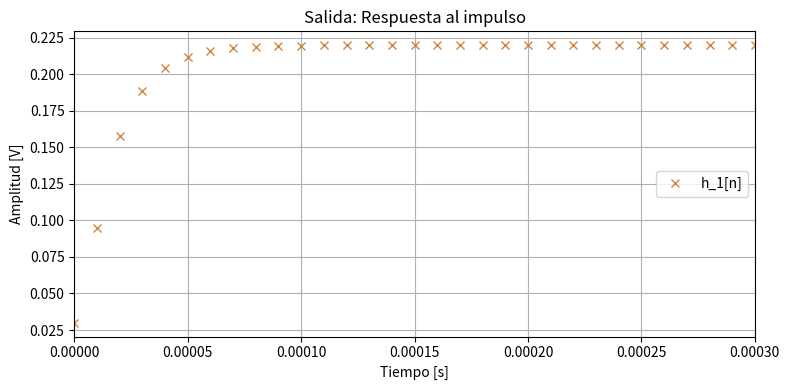
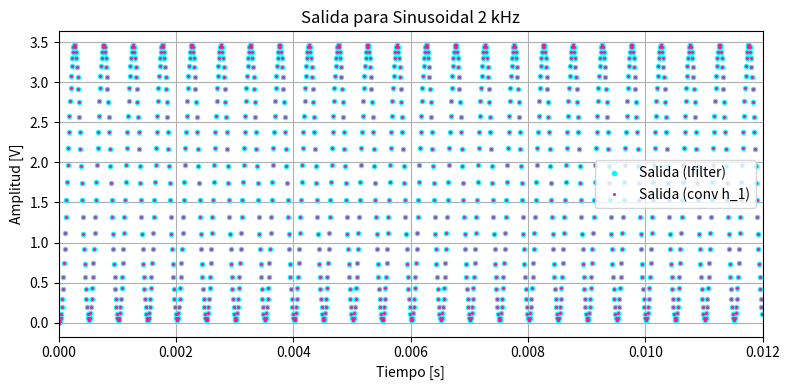
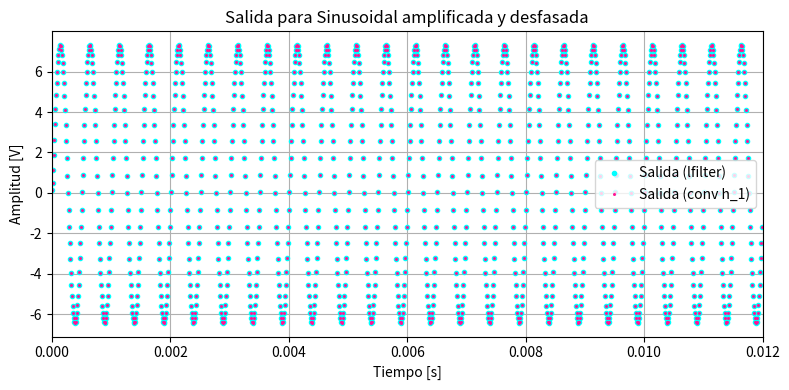
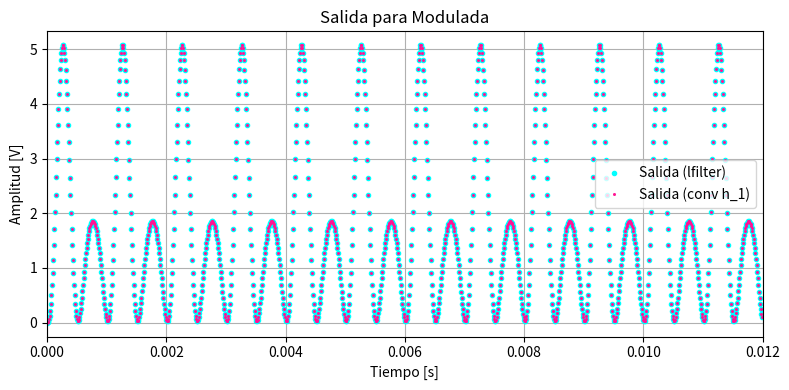
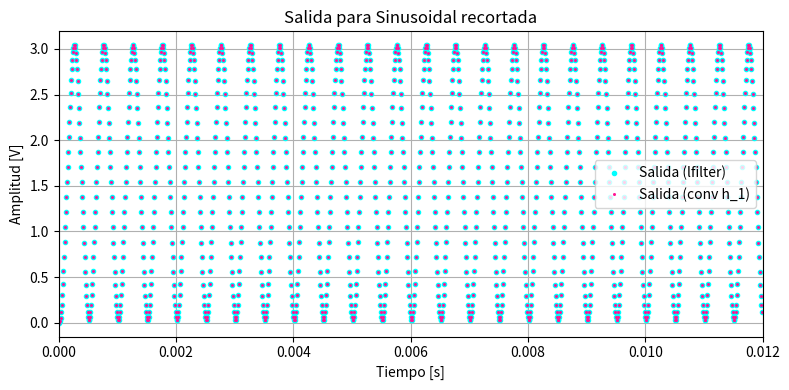
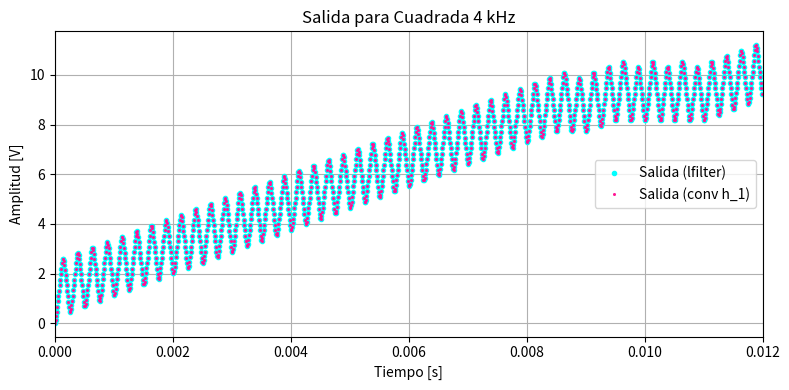
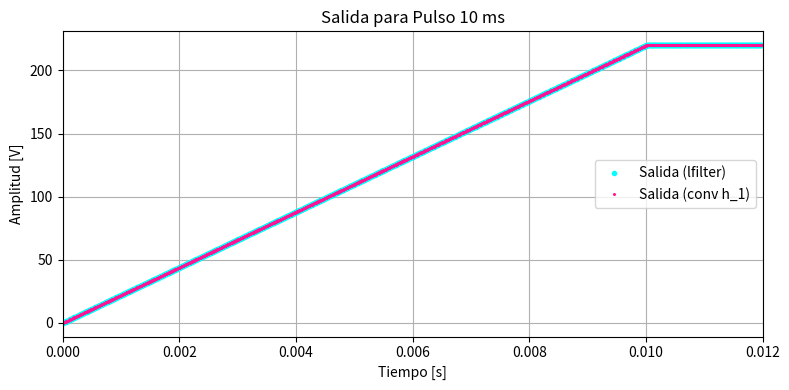
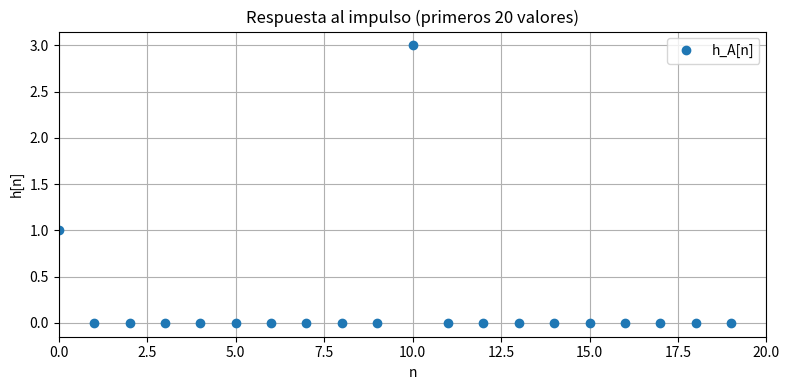
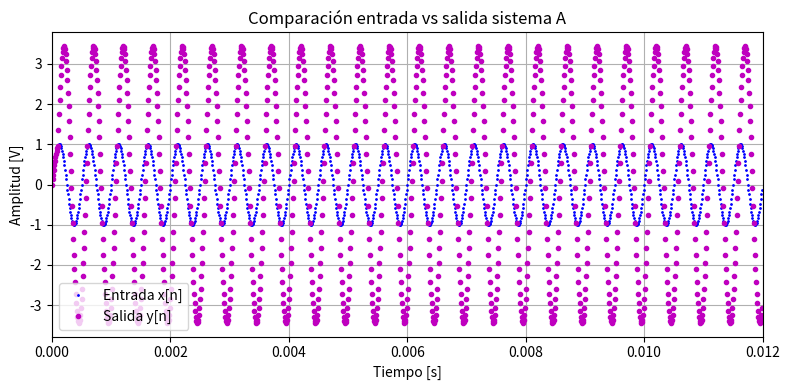
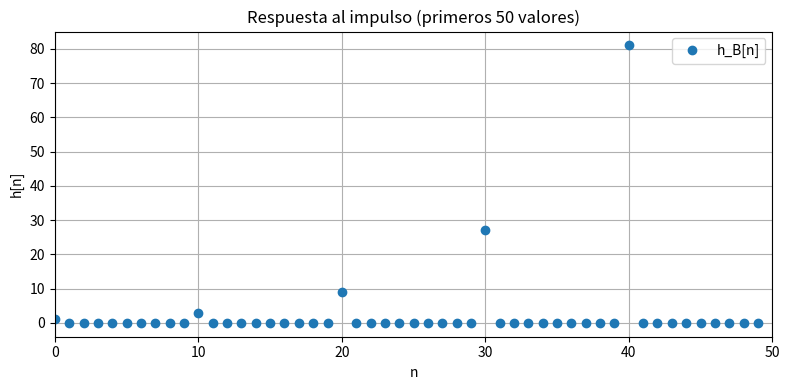
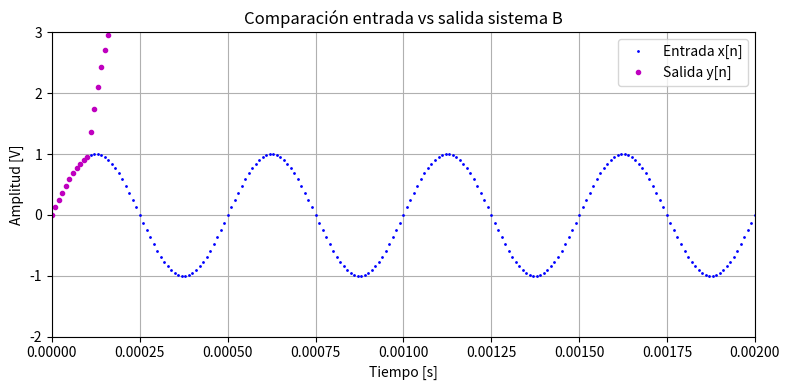
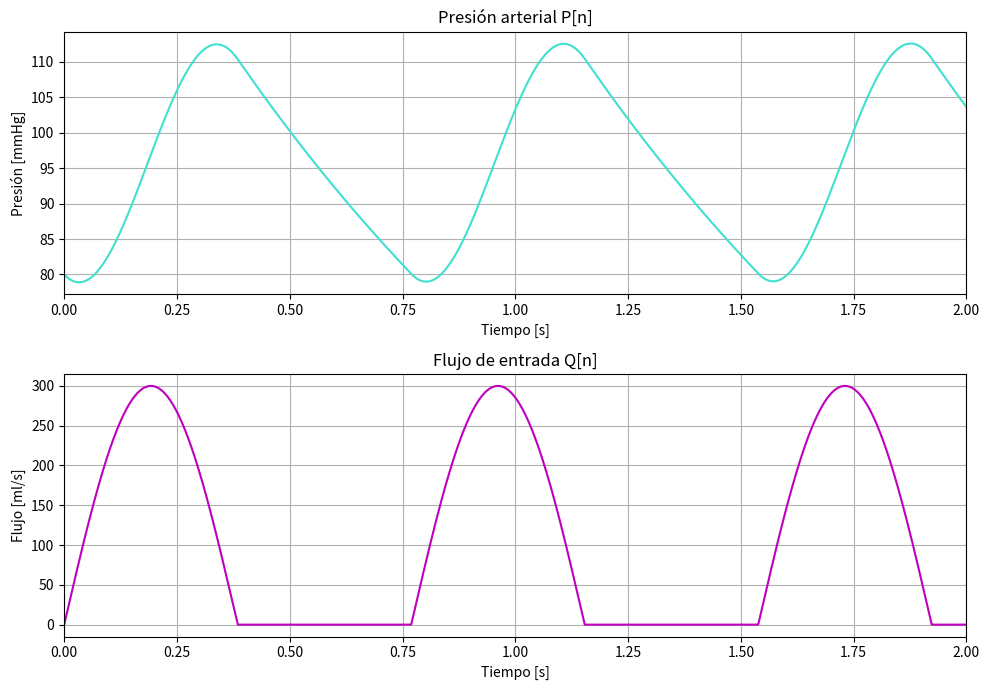

Source code (Python) for these figures, in order:
# -*- coding: utf-8 -*-
"""
Created on Sun Aug 31 21:45:47 2025

@author: Admin
"""

import numpy as np
import matplotlib.pyplot as plt
from scipy.signal import lfilter, square


fs = 100000        # frecuencia de muestreo [Hz]
ts = 1 / fs
nn = 1200             # cantidad de muestras
tt = np.arange(nn) * ts  # Vector de tiempo

# ----------------------------- Sistema dado ------------------------------
# y[n] = 0.03 x[n] + 0.05 x[n-1] + 0.03 x[n-2] + 1.5 y[n-1] - 0.5 y[n-2]
b = np.array([0.03, 0.05, 0.03])    #Entrada x
a = np.array([1, -1.5, 0.5])        #Salida y (muevo hacia el otro lado)

# ----------------------------- Respuesta al impulso ----------------------
imp = np.zeros(nn)
imp[0] = 1.0
h_1 = lfilter(b, a, imp)

plt.figure(figsize=(8,4))
plt.plot(tt, h_1, 'x', color='peru', label='h_1[n]')
plt.title('Salida: Respuesta al impulso')
plt.legend(loc='center right')
plt.xlabel('Tiempo [s]')
plt.xlim(0,0.0003)
plt.ylabel('Amplitud [V]')
plt.grid(True)
plt.tight_layout()
plt.show()



#--------------------- Señales TS1 ------------------------------
# 1) Senoidal 2 kHz
ff_1 = 2000  # Hz
sen_1 = np.sin(2*np.pi*ff_1*tt)


def energia_discreta(x, ts):
    return np.sum(np.abs(x)**2) * ts

def potencia_discreta(x):
    return np.mean(np.abs(x)**2)


# -------- Simulación de una señal --------
def simular_senal(x, tt, nombre, b, a, h, fs, ts, graficar=True):
    
    # Respuesta usando lfilter
    y = lfilter(b, a, x)                    #Método por ecuación en diferencias
    
    # Respuesta con convolución directa
    y_conv = np.convolve(x, h)[:len(x)]     #Método con respuesta al impulso
    
    if graficar:
        plt.figure(figsize=(8,4))
        plt.plot(tt, y, 'o', color='aqua', label='Salida (lfilter)', markersize=3)
        plt.plot(tt, y_conv, 'x', color='deeppink', label='Salida (conv h_1)', markersize=1.5)
        plt.title(f'Salida para {nombre}')
        plt.legend(loc='center right')
        plt.xlabel('Tiempo [s]')
        plt.xlim(0,0.012)
        plt.ylabel('Amplitud [V]')
        plt.grid(True)
        plt.tight_layout()
        plt.show()
    
    print('\n')
    print(f'Entrada: {nombre}')
    print(f'Frecuencia de muestreo: {fs} Hz')
    print(f'Tiempo de simulación: {len(x)/fs:.4f} s')
    
    
    # Energía/potencia
    if nombre == 'Pulso 10 ms':
        energia_lfilter = energia_discreta(y, ts)
        energia_conv = energia_discreta(y_conv, ts)
        print(f'Energía de la salida con lfilter: {energia_lfilter:.4f} J')
        print(f'Energía de la salida con respuesta al impulso: {energia_conv:.4f} J')
        
    else:
        potencia_lfilter = potencia_discreta(y)
        potencia_conv = potencia_discreta(y_conv)
        print(f'Potencia de la salida con lfilter: {potencia_lfilter:.4f} W')
        print(f'Potencia de la salida con respuesta al impulso: {potencia_conv:.4f} W')


simular_senal(sen_1, tt, 'Sinusoidal 2 kHz', b, a, h_1, fs, ts, graficar=True)

# 2) Amplificada y desfasada π/2
sen_2 = 4*np.sin(2*np.pi*ff_1*tt + np.pi/2)

simular_senal(sen_2, tt, 'Sinusoidal amplificada y desfasada', b, a, h_1, fs, ts, graficar=True)

# 3) Modulada en amplitud
ff_mod = 1000
m = 0.7
s_moduladora = np.sin(2*np.pi*ff_mod*tt)
sen_3 = (1 + m*s_moduladora) * sen_1

simular_senal(sen_3, tt, 'Modulada', b, a, h_1, fs, ts, graficar=True)

# 4) Señal recortada en amplitud al 75%
def recorte_por_amplitud(x, factor=0.75):
    A = np.max(np.abs(x))
    u = factor * A
    return np.clip(x, -u, u), u

sen_4, _ = recorte_por_amplitud(sen_1, 0.75)

simular_senal(sen_4, tt, 'Sinusoidal recortada', b, a, h_1, fs, ts, graficar=True)

# 5) Cuadrada 4 kHz
ff_2 = 4000
sen_5 = square(2*np.pi*ff_2*tt)

simular_senal(sen_5, tt, 'Cuadrada 4 kHz', b, a, h_1, fs, ts, graficar=True)

# 6) Pulso rectangular 10 ms dentro de ventana de 12 ms
nn_pulso = int(12e-3*fs)
tt_pulso = np.arange(nn_pulso)*ts
sen_6 = np.zeros_like(tt_pulso)
n_pulso = int(10e-3*fs)
sen_6[:n_pulso] = 1.0

simular_senal(sen_6, tt_pulso, 'Pulso 10 ms', b, a, h_1, fs, ts, graficar=True)


# ----------------------------- Ejercicio 2 -------------------------------

# Entrada sinusoidal de prueba
f_seno = 2000
x_seno = np.sin(2*np.pi*f_seno*tt)

# Sistema A: y[n] = x[n] + 3 x[n-10]
demora = 10
hA = np.zeros(nn)  #respuesta al impulso sistema A
hA[0] = 1
if demora < nn:
    hA[demora] = 3      #Hay salida 1 en n=0 y 3 en n=10  (necesito delta[0])

# Salida sistema A
yA = np.convolve(x_seno, hA)[:nn]  #y[n] = x[n] * hA[n].


# -------- Graficar respuesta al impulso --------
plt.figure(figsize=(8,4))
plt.plot(hA[:20], 'o', label='h_A[n]')
plt.title("Respuesta al impulso (primeros 20 valores)")
plt.xlabel("n")
plt.ylabel("h[n]")
plt.xlim(0, 20)
plt.legend()
plt.grid(True)
plt.tight_layout()
plt.show()

# -------- Graficar salida --------
plt.figure(figsize=(8,4))
plt.plot(tt, x_seno, 'b.', label='Entrada x[n]', markersize=2)
plt.plot(tt, yA, 'o', color='m', label='Salida y[n]', markersize=3)
plt.xlim(0, 0.012)
plt.title("Comparación entrada vs salida sistema A")
plt.xlabel("Tiempo [s]")
plt.ylabel("Amplitud [V]")
plt.legend()
plt.grid(True)
plt.tight_layout()
plt.show()


# Sistema B: y[n] = x[n] + 3 y[n-10]
bB = [1]
aB = np.zeros(demora+1)
aB[0] = 1
aB[demora] = -3
imp = np.zeros(nn)
imp[0] = 1                   # pulso unitario
hB = lfilter(bB, aB, imp)    # respuesta al impulso usando lfilter


# Salida sistema B
yB = lfilter(bB, aB, x_seno)

# -------- Graficar respuesta al impulso --------
plt.figure(figsize=(8,4))
plt.plot(hB[:50], 'o', label='h_B[n]')
plt.title("Respuesta al impulso (primeros 50 valores)")
plt.xlabel("n")
plt.ylabel("h[n]")
plt.xlim(0,50)
plt.legend()
plt.grid(True)
plt.tight_layout()
plt.show()

# -------- Graficar salidas --------
plt.figure(figsize=(8,4))
plt.plot(tt, x_seno, 'b.', label='Entrada x[n]', markersize=2)
plt.plot(tt, yB, 'mo', label='Salida y[n]', markersize=3)
plt.title("Comparación entrada vs salida sistema B")
plt.xlabel("Tiempo [s]")
plt.xlim(0, 0.002)
plt.ylim(-2, 3)
plt.ylabel("Amplitud [V]")
plt.grid(True)
plt.legend()
plt.tight_layout()
plt.show()


# ----------------------------- Bonus: Windkessel -------------------------
# Parámetros fisiológicos típicos
C = 1.2   # Compliance [L/mmHg]
R = 1      # Resistencia [mmHg·s/ml]

fs_b = 1000          
ts_b = 1/fs_b          
nn_b = 2000         
tt_b = np.arange(nn_b) * ts_b   

# Flujo de entrada Q[n] 
f_q = 1.3
Q = 300 * np.maximum(0, np.sin(2*np.pi*f_q*tt_b))   # [ml/s]


P = np.zeros(nn_b)
P[0] = 80   # condición inicial [mmHg]
for n in range(nn_b-1):
    dP = (1/C) * (Q[n] - (1/R)*P[n])
    P[n+1] = P[n] + ts_b * dP

# Gráficos
fig, axs = plt.subplots(2, 1, figsize=(10,7))

# Presión arterial
axs[0].plot(tt_b, P, color="turquoise")
axs[0].set_xlabel("Tiempo [s]")
axs[0].set_xlim(0, 2)
axs[0].set_ylabel("Presión [mmHg]")
axs[0].set_title("Presión arterial P[n]")
axs[0].grid(True)

# Flujo sanguíneo
axs[1].plot(tt_b, Q, color="m")
axs[1].set_xlabel("Tiempo [s]")
axs[1].set_xlim(0, 2)
axs[1].set_ylabel("Flujo [ml/s]")
axs[1].set_title("Flujo de entrada Q[n]")
axs[1].grid(True)

plt.tight_layout()
plt.show()
